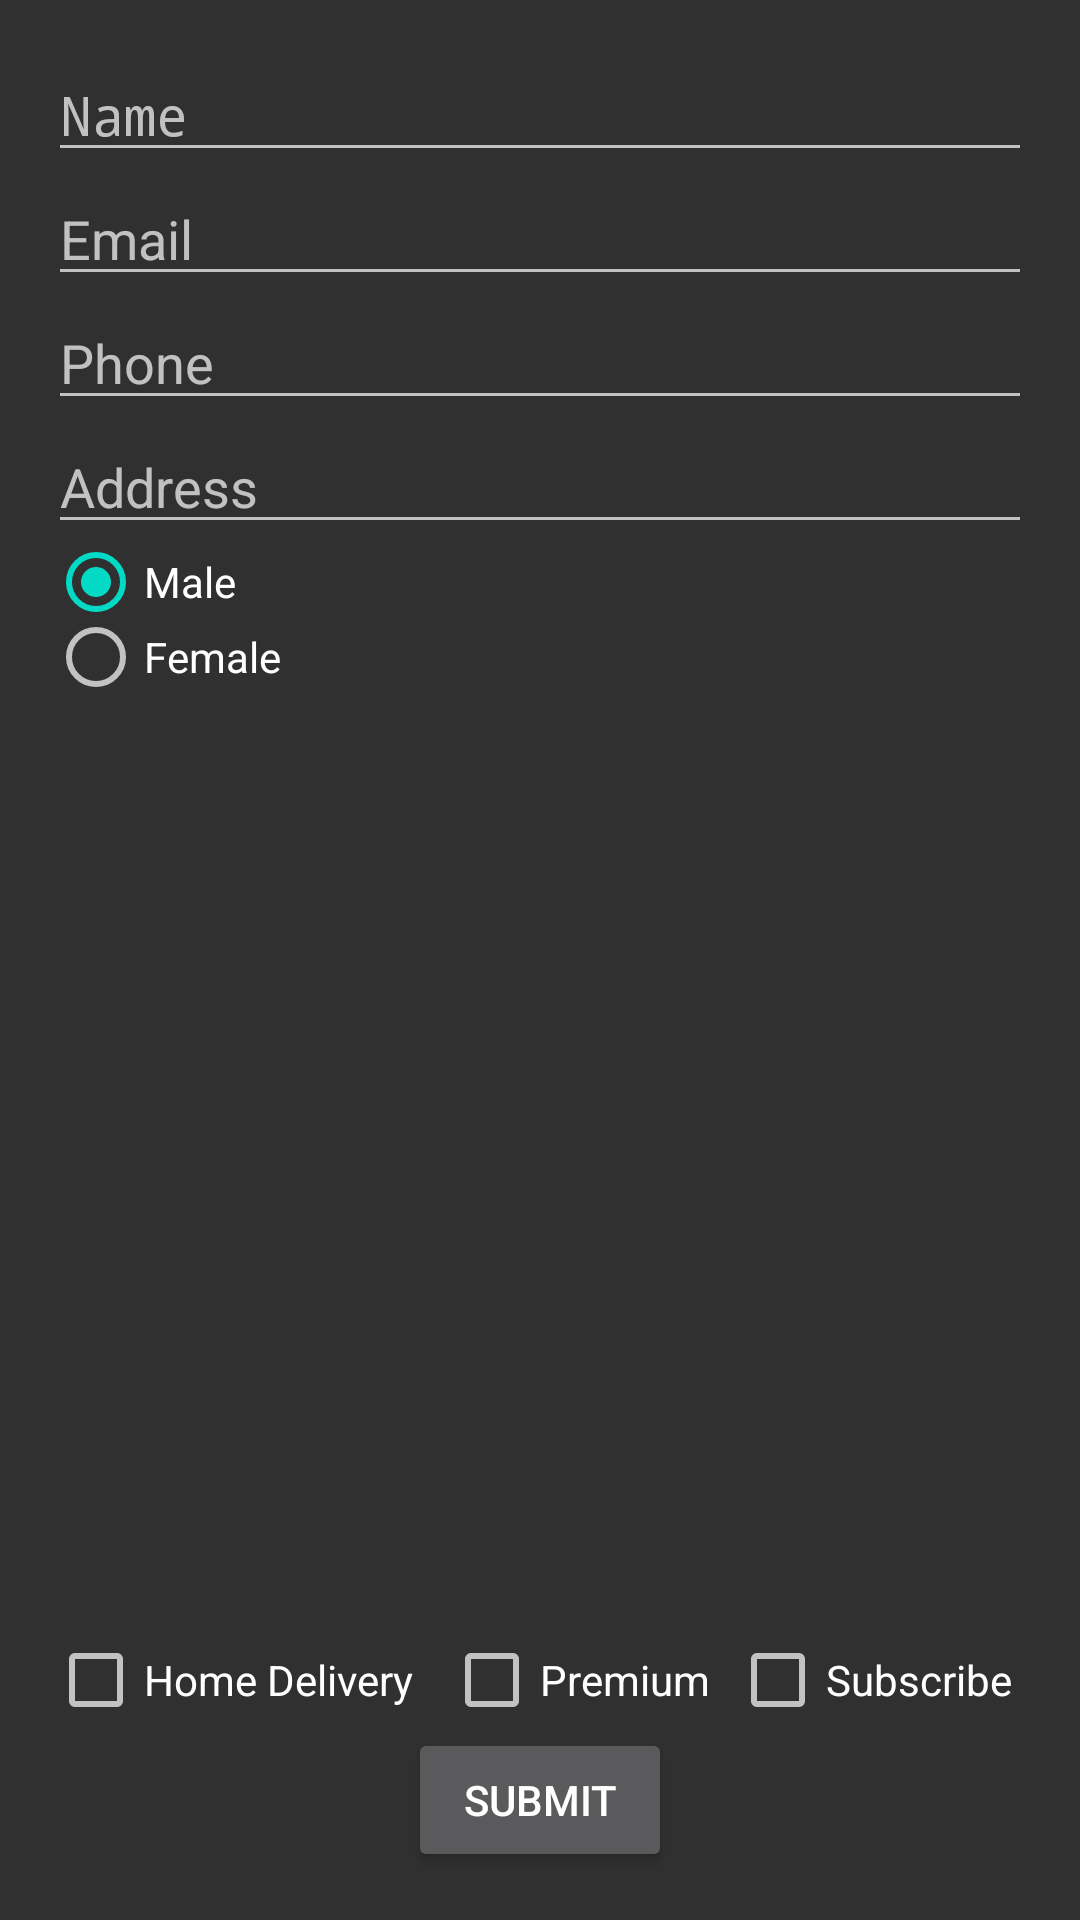

Produce the Android XML layout that renders to this screen, including the resource entries it uses.
<!-- AndroidManifest.xml: application theme AppTheme -->
<!-- res/layout/activity_add_user.xml -->
<?xml version="1.0" encoding="utf-8"?>
<RelativeLayout xmlns:android="http://schemas.android.com/apk/res/android"
    xmlns:tools="http://schemas.android.com/tools"
    android:id="@+id/activity_main"
    android:layout_width="wrap_content"
    android:layout_height="wrap_content"
    android:paddingBottom="@dimen/activity_vertical_margin"
    android:paddingLeft="@dimen/activity_horizontal_margin"
    android:paddingRight="@dimen/activity_horizontal_margin"
    android:paddingTop="@dimen/activity_vertical_margin"
    tools:context="com.asm_linksys.formlict.Activity.MainActivity">

    <LinearLayout
        android:id="@+id/LinerLayoutFirst"
        android:layout_width="match_parent"
        android:layout_height="wrap_content"
        android:layout_alignParentLeft="true"
        android:layout_alignParentStart="true"
        android:layout_alignParentTop="true"
        android:orientation="horizontal">

        <RelativeLayout
            android:id="@+id/RelativeLayoutFirst"
            android:layout_width="match_parent"
            android:layout_height="wrap_content">

            <RadioGroup
                android:layout_width="100dp"
                android:layout_height="50dp"
                android:layout_alignParentLeft="true"
                android:layout_alignParentStart="true"
                android:layout_below="@+id/addressText"
                android:checkedButton="@+id/maleRadio">

                <RadioButton
                    android:id="@+id/maleRadio"
                    android:layout_width="wrap_content"
                    android:layout_height="wrap_content"
                    android:layout_weight="1"
                    android:text="Male" />

                <RadioButton
                    android:id="@+id/femaleRadio"
                    android:layout_width="wrap_content"
                    android:layout_height="wrap_content"
                    android:layout_weight="1"
                    android:text="Female" />
            </RadioGroup>

            <EditText
                android:id="@+id/nameText"
                android:layout_width="match_parent"
                android:layout_height="wrap_content"
                android:layout_alignParentLeft="true"
                android:layout_alignParentStart="true"
                android:layout_alignParentTop="true"
                android:ems="10"
                android:hint="Name"

                android:inputType="textPersonName"
                android:linksClickable="false"
                android:selectAllOnFocus="true"
                android:singleLine="false"
                android:textIsSelectable="false"
                android:typeface="monospace" />

            <EditText
                android:id="@+id/emailText"
                android:layout_width="match_parent"
                android:layout_height="wrap_content"
                android:layout_alignParentLeft="true"
                android:layout_alignParentStart="true"
                android:layout_below="@+id/nameText"
                android:ems="10"
                android:hint="Email"
                android:inputType="textEmailAddress"
                android:linksClickable="false"
                android:selectAllOnFocus="true" />

            <EditText
                android:id="@+id/phoneText"
                android:layout_width="match_parent"
                android:layout_height="wrap_content"
                android:layout_alignParentLeft="true"
                android:layout_alignParentStart="true"
                android:layout_below="@+id/emailText"
                android:ems="10"
                android:hint="Phone"
                android:inputType="phone"
                android:linksClickable="false"
                android:selectAllOnFocus="true" />

            <EditText
                android:id="@+id/addressText"
                android:layout_width="match_parent"
                android:layout_height="wrap_content"
                android:layout_alignParentLeft="true"
                android:layout_alignParentStart="true"
                android:layout_below="@+id/phoneText"
                android:ems="10"
                android:hint="Address"
                android:inputType="textPostalAddress"
                android:linksClickable="false"
                android:selectAllOnFocus="true" />
        </RelativeLayout>
    </LinearLayout>

    <Button
        android:id="@+id/RegisterButton"
        android:layout_width="wrap_content"
        android:layout_height="wrap_content"
        android:layout_alignParentBottom="true"
        android:layout_centerHorizontal="true"
        android:text="Submit" />

    <LinearLayout
        android:layout_width="match_parent"
        android:layout_height="wrap_content"
        android:layout_above="@+id/RegisterButton"
        android:layout_alignParentLeft="true"
        android:layout_alignParentStart="true"
        android:orientation="horizontal">

        <CheckBox
            android:id="@+id/homeCheck"
            android:layout_width="wrap_content"
            android:layout_height="wrap_content"
            android:layout_weight="1"
            android:text="Home Delivery " />

        <CheckBox
            android:id="@+id/premiumCheck"
            android:layout_width="wrap_content"
            android:layout_height="wrap_content"
            android:layout_weight="1"
            android:text="Premium" />

        <CheckBox
            android:id="@+id/subscribeCheck"
            android:layout_width="wrap_content"
            android:layout_height="wrap_content"
            android:layout_weight="1"
            android:text="Subscribe" />
    </LinearLayout>

</RelativeLayout>
<!-- resources referenced by this layout -->
<resources>
  <dimen name="activity_horizontal_margin">16dp</dimen>
  <dimen name="activity_vertical_margin">16dp</dimen>
  <style name="AppTheme" parent="Theme.AppCompat">
          
          <item name="colorPrimary">@color/colorPrimary</item>
          <item name="colorPrimaryDark">@color/colorPrimaryDark</item>
          <item name="colorAccent">@color/colorAccent</item>
      </style>
  <!-- not gathered from this repository: default colours our renderer supplied (Android Studio template values) -->
  <color name="colorPrimary">#FF6200EE</color>
  <color name="colorPrimaryDark">#FF3700B3</color>
  <color name="colorAccent">#FF03DAC5</color>
</resources>
